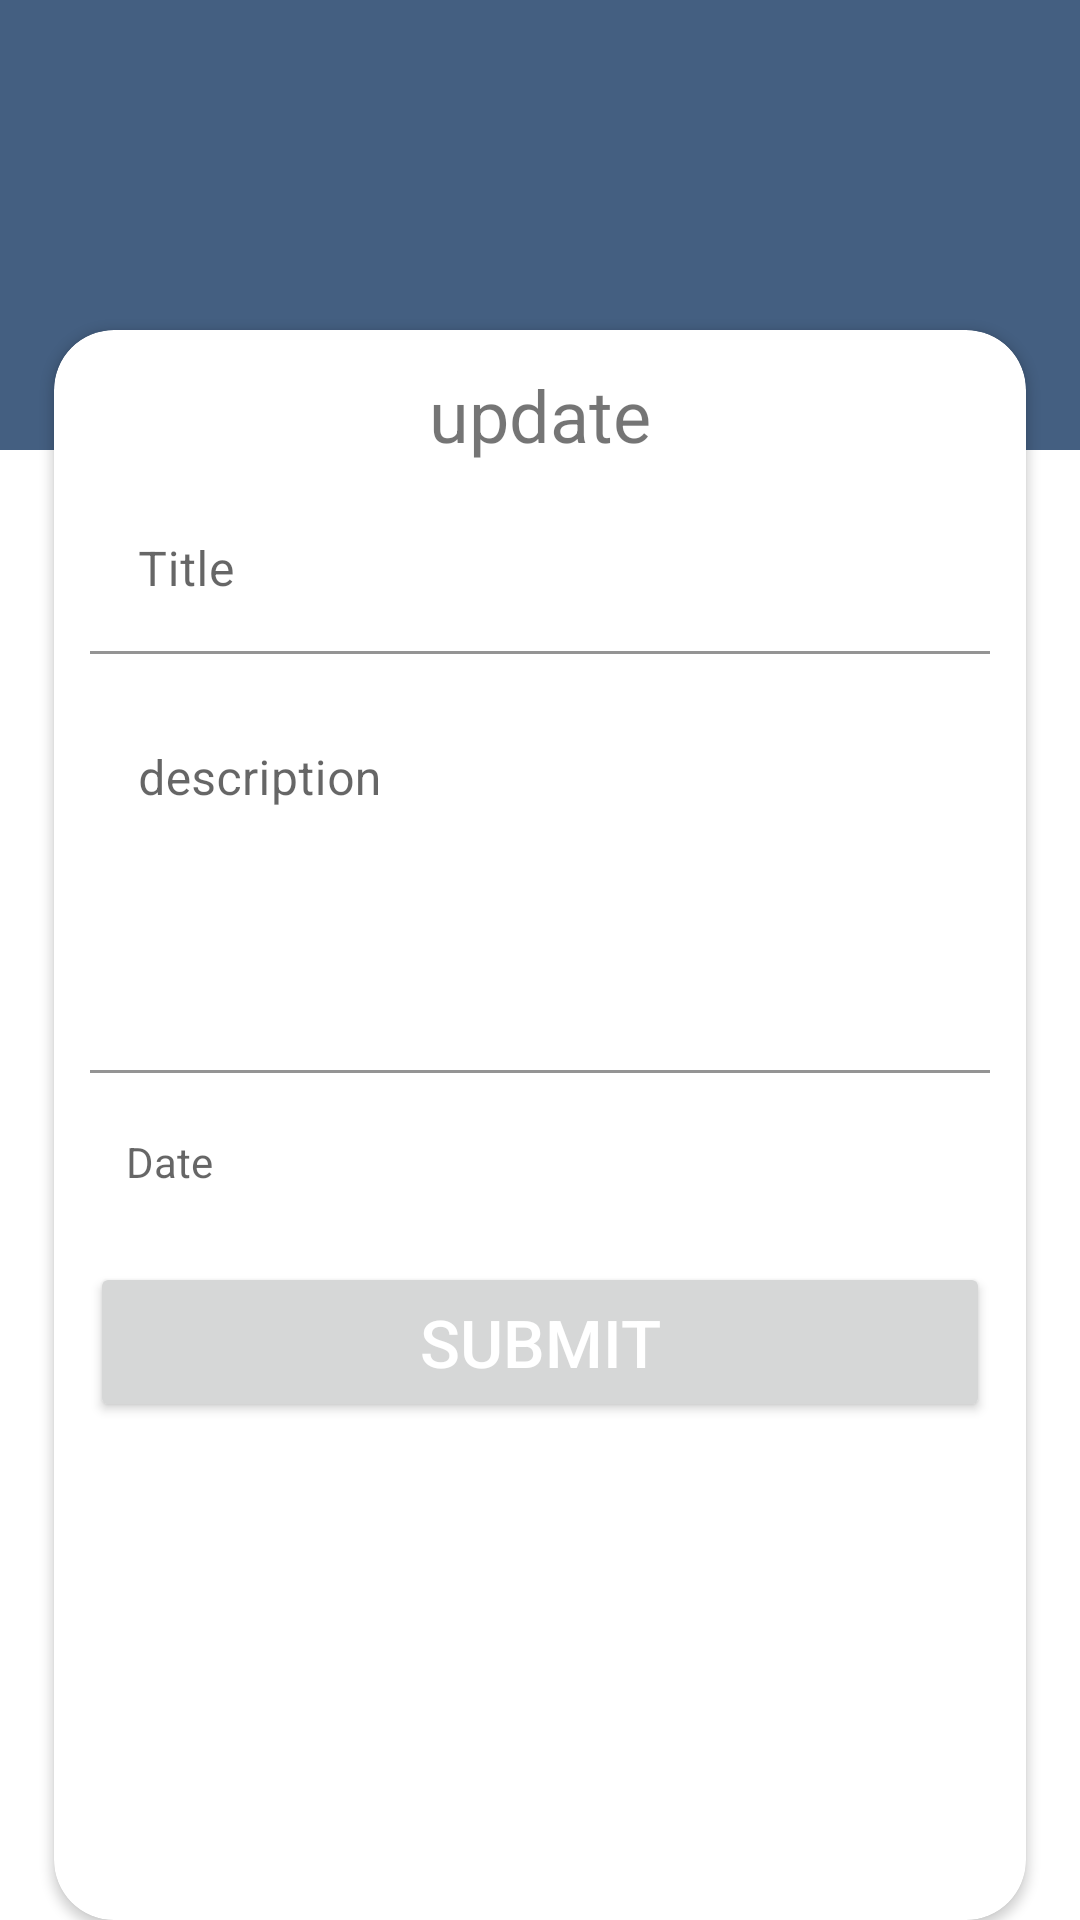

Write the Android layout XML for this screen, with the resource values it uses.
<!-- AndroidManifest.xml: application theme Theme.Todo -->
<!-- res/layout/activity_edit.xml -->
<?xml version="1.0" encoding="utf-8"?>
<androidx.constraintlayout.widget.ConstraintLayout xmlns:android="http://schemas.android.com/apk/res/android"
    xmlns:app="http://schemas.android.com/apk/res-auto"
    xmlns:tools="http://schemas.android.com/tools"
    android:layout_width="match_parent"
    android:layout_height="match_parent"
    tools:context=".EditActivity">


    <ImageView
        android:layout_width="match_parent"
        android:layout_height="150dp"
        android:src="@color/blue_dark"
        app:layout_constraintTop_toTopOf="parent" />

    <androidx.constraintlayout.widget.Guideline
        android:id="@+id/guideline"
        android:layout_width="wrap_content"
        android:layout_height="wrap_content"
        android:orientation="horizontal"
        app:layout_constraintGuide_begin="110dp" />

    <androidx.cardview.widget.CardView
        android:layout_width="0dp"
        android:layout_height="0dp"
        android:elevation="20dp"
        app:cardCornerRadius="20dp"
        app:layout_constraintBottom_toBottomOf="parent"
        app:layout_constraintEnd_toEndOf="parent"
        app:layout_constraintStart_toStartOf="parent"
        app:layout_constraintTop_toBottomOf="@id/guideline"
        app:layout_constraintWidth_percent="0.90"

        >

        <androidx.constraintlayout.widget.ConstraintLayout
            android:layout_width="match_parent"
            android:layout_height="wrap_content"
            android:padding="12dp">

            <TextView
                android:id="@+id/title"
                android:layout_width="wrap_content"
                android:layout_height="wrap_content"
                android:text="update"
                android:textSize="24sp"
                app:layout_constraintEnd_toEndOf="parent"
                app:layout_constraintStart_toStartOf="parent"
                app:layout_constraintTop_toTopOf="parent" />

            <com.google.android.material.textfield.TextInputLayout
                android:id="@+id/title_container"
                android:layout_width="match_parent"
                android:layout_height="wrap_content"
                android:layout_marginTop="8dp"
                app:layout_constraintTop_toBottomOf="@id/title">

                <EditText
                    android:layout_width="match_parent"
                    android:layout_height="wrap_content"
                    android:background="@android:color/transparent"
                    android:hint="Title" />

            </com.google.android.material.textfield.TextInputLayout>


            <com.google.android.material.textfield.TextInputLayout
                android:id="@+id/desc_container"
                android:layout_width="match_parent"
                android:layout_height="wrap_content"
                android:layout_marginTop="8dp"
                app:layout_constraintTop_toBottomOf="@id/title_container">

                <EditText
                    android:layout_width="match_parent"
                    android:layout_height="wrap_content"
                    android:background="@color/white"
                    android:gravity="start"
                    android:hint="description"
                    android:lines="5" />

            </com.google.android.material.textfield.TextInputLayout>

            <com.google.android.material.textfield.TextInputLayout
                android:id="@+id/date_container"
                android:layout_width="match_parent"
                android:layout_height="wrap_content"
                android:layout_marginTop="8dp"
                app:layout_constraintTop_toBottomOf="@id/desc_container">

                <TextView
                    android:id="@+id/date"
                    android:layout_width="match_parent"
                    android:layout_height="wrap_content"
                    android:background="@android:color/transparent"
                    android:gravity="start"
                    android:hint="Date"
                    android:padding="12dp" />

            </com.google.android.material.textfield.TextInputLayout>

            <Button
                android:id="@+id/submit"
                android:layout_width="match_parent"
                android:layout_height="wrap_content"
                android:layout_marginVertical="12dp"
                android:paddingVertical="12dp"
                android:text="Submit"
                android:textColor="@color/white"
                android:textSize="22sp"
                app:layout_constraintTop_toBottomOf="@id/date_container" />

        </androidx.constraintlayout.widget.ConstraintLayout>


    </androidx.cardview.widget.CardView>

</androidx.constraintlayout.widget.ConstraintLayout>
<!-- resources referenced by this layout -->
<resources>
  <color name="blue_dark">#445F81</color>
  <color name="white">#FFFFFFFF</color>
  <style name="Theme.Todo" parent="Theme.MaterialComponents.DayNight.DarkActionBar">
          
          <item name="colorPrimary">@color/blue</item>
          <item name="colorPrimaryVariant">@color/blue_dark</item>
          <item name="colorOnPrimary">@color/white</item>
          
          <item name="colorSecondary">@color/maintGreen</item>
          <item name="colorSecondaryVariant">@color/maintGreen</item>
          <item name="colorOnSecondary">@color/black</item>
          
          <item name="android:statusBarColor">?attr/colorPrimaryVariant</item>
          
  
      </style>
  <color name="blue">#5D9CEC</color>
  <color name="maintGreen">#DFECDB</color>
  <color name="black">#FF000000</color>
</resources>
